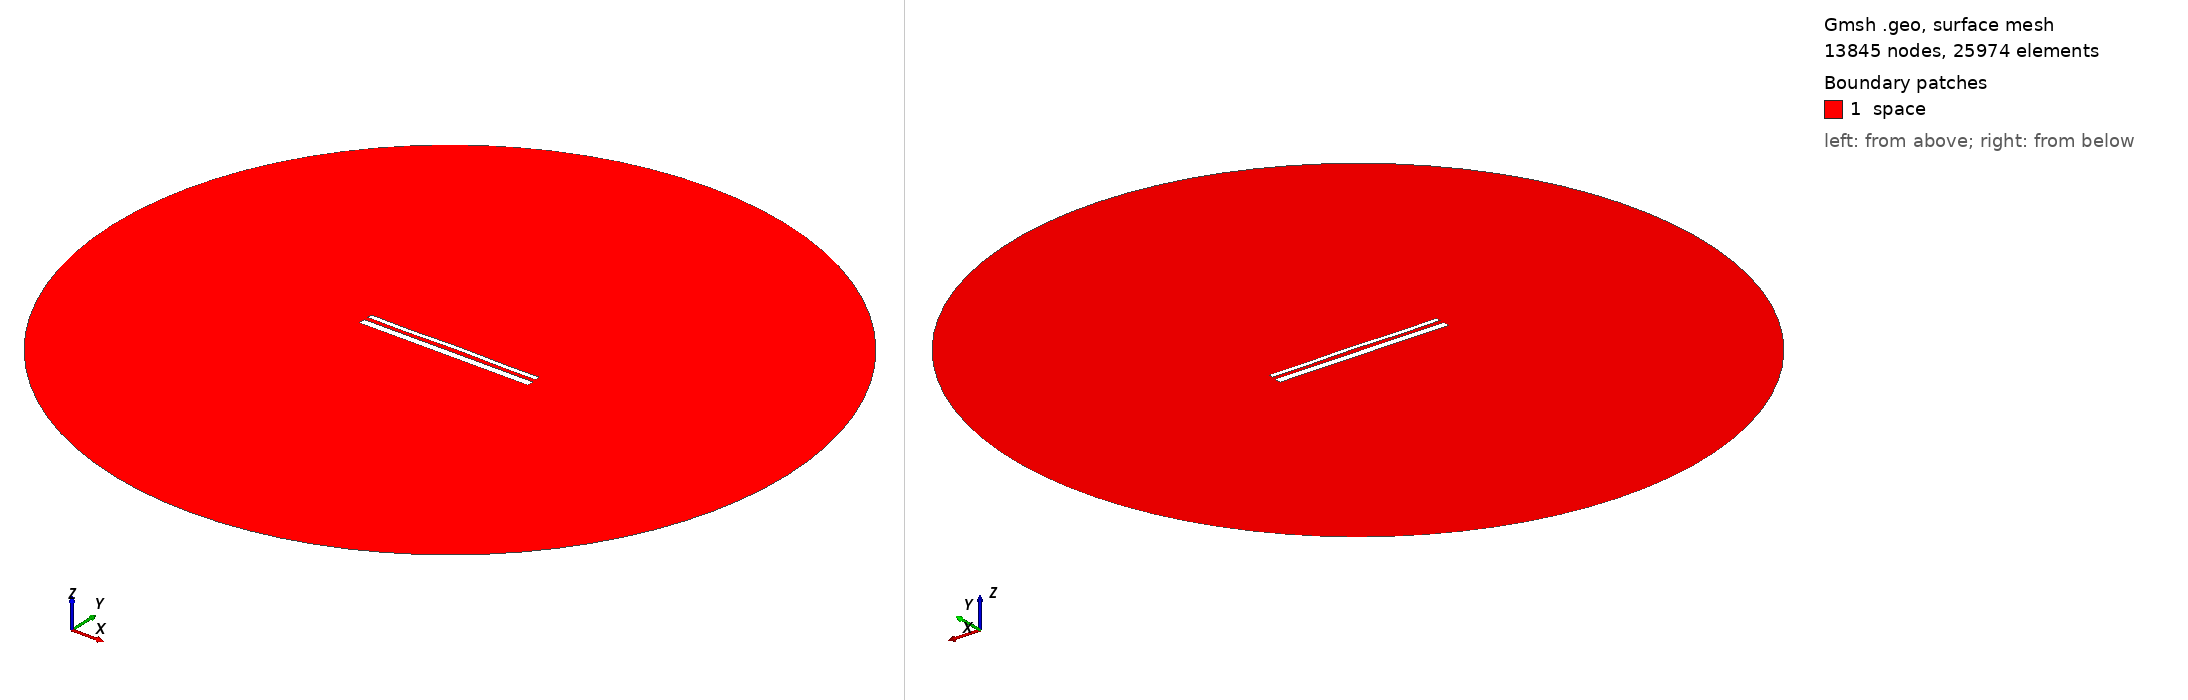

Gmsh geometry script, surface-meshed: 13845 nodes, 25974 surface elements. Boundary patches (legend numbers): 1 space. Left view from above one corner, right view from below the opposite corner. Legend entries are the model's physical surfaces. The drawing asked Gmsh for element sizes between 1% and 20% of the model's largest extent; the script's own settings can give other sizes.

=== 14581.geo (drawn) ===
//---------------------------------------
// Geometry kernel
//---------------------------------------

SetFactory("OpenCASCADE");



//---------------------------------------
// Parameters of the geometry
//---------------------------------------

// Overetch of the upper plate
overetch = 0.5;

// Distance between the plates
distance = 2.25;

// Discretization over the x axis (for the deformation)
nx = 50; 

// Length of the plate
L = 100 - overetch; 

// Number of modes
n = 4; 

// 1st mode coefficient
coeff(1) = -0.075;
beta(1) = 0.596864 * 3.1415926535 / L;

// 2nd mode coefficient
coeff(2) = 0.07499999999999998;
beta(2) = 1.49418 * 3.1415926535 / L;

// 3rd mode coefficient
coeff(3) = -0.075;
beta(3) = 2.50025 * 3.1415926535 / L;

// 4th mode coefficient
coeff(4) = -0.15;
beta(4) = 3.49999 * 3.1415926535 / L;



//---------------------------------------
// Upper plate (deformed rectangle)
//---------------------------------------

// Coordiantes of the upper plate
xmin = -50;
xmax = 50 - overetch;

// Height of the upper plate
yheight = 4 - 2 * overetch;

// Indexes of the points
UpperID[] = {};
LowerID[] = {};
LeftID[] = {};
RightID[] = {};

// Point index
p = 1;

// Horizontal edges
For i In {1:nx}
    x = xmin + (i-1)*(xmax - xmin)/(nx-1);

    y_bottom = distance / 2 + overetch;
    For j In {1:n}
        C = (Cosh(beta(j)*L) + Cos(beta(j)*L)) / (Sinh(beta(j)*L) + Sin(beta(j)*L));
        y_bottom  = y_bottom + coeff(j) * (Cosh(beta(j)*(x+50)) - Cos(beta(j)*(x+50)) - C * (Sinh(beta(j)*(x+50)) - Sin(beta(j)*(x+50))));
    EndFor

    y_top = y_bottom + yheight;

    Point(p) = {x, y_top, 0, 1.0};
    UpperID[i] = p;
    p = p + 1;

    Point(p) = {x, y_bottom, 0, 1.0};
    LowerID[i] = p;
    p = p + 1;
EndFor

// Create point lists
UpperPts[] = {}; LowerPts[] = {};
For i In {1:nx}
  UpperPts[] += {UpperID[i]};
  LowerPts[] += {LowerID[i]};
EndFor

// Build splines
Spline(1) = {UpperPts[]};
Spline(2) = {LowerPts[]};
Line(3) = {LowerPts[nx-1], UpperPts[nx-1]};
Line(4) = {LowerPts[0], UpperPts[0]};

// Build the plane surface
Curve Loop(1) = {2, 3, -1, -4};
Plane Surface(1) = {1};



//---------------------------------------
// Lower plate (rectangle)
//---------------------------------------

// Vertices
Point(1001) = {-50, -1, 0, 1.0};
Point(1002) = { 50, -1, 0, 1.0};
Point(1003) = { 50,  -5, 0, 1.0};
Point(1004) = {-50,  -5, 0, 1.0};

// Edges
Line(5) = {1001, 1002};
Line(6) = {1002, 1003};
Line(7) = {1003, 1004};
Line(8) = {1004, 1001};

// Plane surface
Line Loop(2) = {5, 6, 7, 8};
Plane Surface(2) = {2}; 



//---------------------------------------
// Outer (fictious) boundary
//---------------------------------------

// Points
Point(1005) = {0, 0, 0};       // Center
Point(1006) = {200, 0, 0};     // Start point
Point(1007) = {0, 200, 0};     // 90 degrees
Point(1008) = {-200, 0, 0};    // 180 degrees
Point(1009) = {0, -200, 0};    // 270 degrees

// Circle arcs (each needs start, center, end)
Circle(9) = {1006, 1005, 1007};
Circle(10) = {1007, 1005, 1008};
Circle(11) = {1008, 1005, 1009};
Circle(12) = {1009, 1005, 1006};

// Plane surface for the entire domain
Curve Loop(3) = {9, 10, 11, 12};
Surface(3) = {3};

// Subtract the plates from the whole domain to obtain the actual domain where we want to solve the equations
BooleanDifference{ Surface{3}; Delete; }{ Surface{1}; Surface{2}; Delete; }




//---------------------------------------
// Transfinite Lines/Curves
//---------------------------------------

// Set the number of points on the boundaries
r = 7;

// Plates
Transfinite Curve {1, 2} = 50*r Using Progression 1;
Transfinite Curve {3, 4} = 2*r Using Progression 1;
Transfinite Line {5, 7} = 50*r Using Progression 1;
Transfinite Line {6, 8} = 2*r Using Progression 1;

// Outer boundary
Transfinite Line {9, 10, 11, 12} = 20 Using Progression 1;



//---------------------------------------
// Physical groups
//---------------------------------------                

// Physical curves (boundaries)
Physical Line("force_segment", 10) = {2};
Physical Line("upper_plate", 11) = {1, 3, 4};
Physical Line("lower_plate", 12) = {5, 6, 7, 8};
Physical Line("boundary", 20) = {9, 10, 11, 12};

// Physical Surfaces
Physical Surface("space", 30) = {3};



//---------------------------------------
// 6. Generate the Mesh
//---------------------------------------

// 2D mesh generation
Mesh 2;
